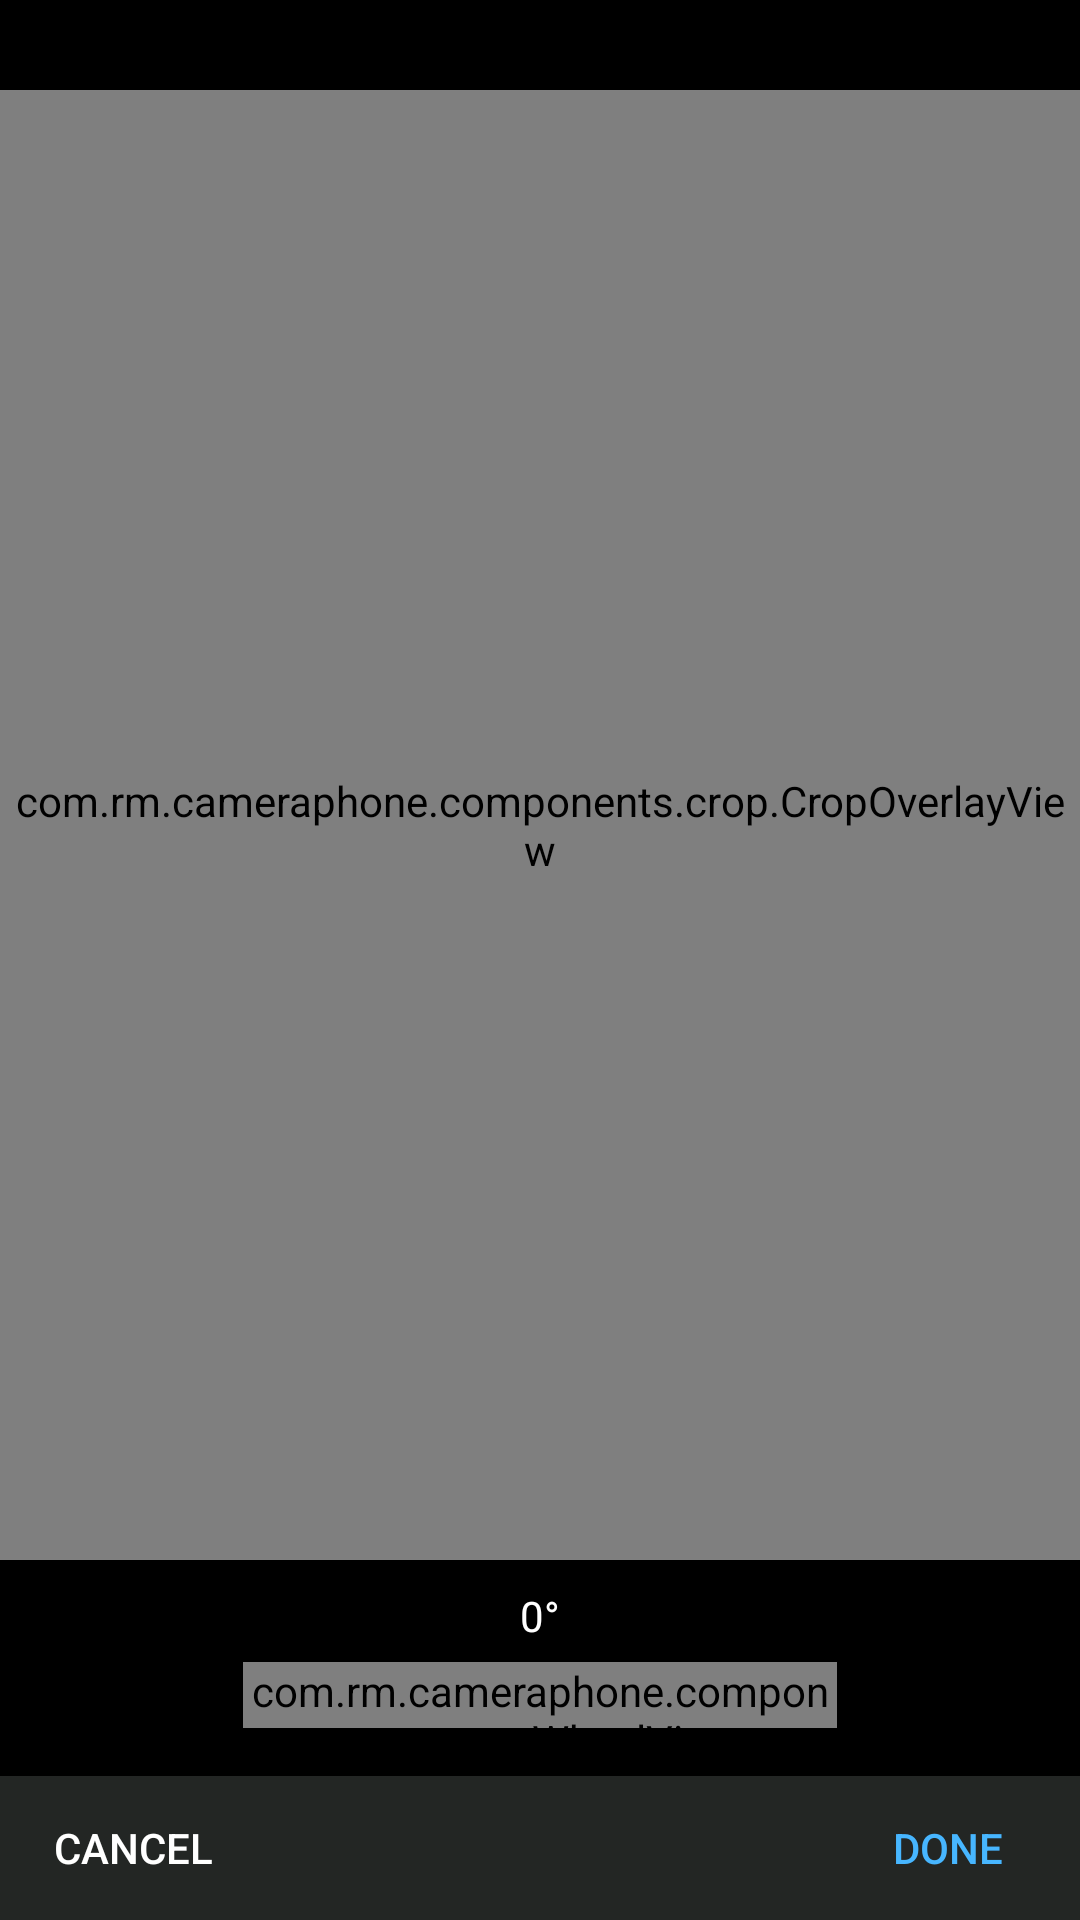

Produce the Android XML layout that renders to this screen, including the resource entries it uses.
<!-- AndroidManifest.xml: application theme AppTheme -->
<!-- res/layout/activity_photo_crop.xml -->
<?xml version="1.0" encoding="utf-8"?>
<RelativeLayout
    xmlns:android="http://schemas.android.com/apk/res/android"
    xmlns:tools="http://schemas.android.com/tools"
    android:layout_width="match_parent"
    android:layout_height="match_parent"
    android:background="@android:color/black"
    tools:context="com.rm.cameraphone.ui.PhotoCropActivity">

    <include
        layout="@layout/box_crop_actions"
        android:id="@+id/crop_actions"
        android:layout_width="match_parent"
        android:layout_height="48dp"
        android:layout_alignParentBottom="true"
        />

    <RelativeLayout
        android:id="@+id/crop_rotate_actions"
        android:layout_width="match_parent"
        android:layout_height="72dp"
        android:layout_above="@id/crop_actions"
        >

        <com.rm.cameraphone.components.crop.WheelView
            android:id="@+id/crop_rotate_wheel"
            android:layout_width="198dp"
            android:layout_height="22dp"
            android:layout_marginBottom="16dp"
            android:layout_marginRight="16dp"
            android:layout_marginLeft="16dp"
            android:layout_centerHorizontal="true"
            android:layout_alignParentBottom="true"
            />

        <TextView
            android:id="@+id/crop_rotate_angle"
            android:layout_width="wrap_content"
            android:layout_height="wrap_content"
            android:layout_marginTop="6dp"
            android:layout_marginBottom="6dp"
            android:layout_centerHorizontal="true"
            android:layout_above="@id/crop_rotate_wheel"
            android:textColor="@android:color/white"
            android:textSize="14sp"
            android:text="0°"
            />

        <ImageView
            android:id="@+id/crop_rotate_icon"
            android:layout_width="wrap_content"
            android:layout_height="54dp"
            android:paddingTop="8dp"
            android:paddingBottom="8dp"
            android:paddingRight="16dp"
            android:paddingLeft="16dp"
            android:layout_alignParentRight="true"
            android:layout_alignParentEnd="true"
            android:layout_alignParentBottom="true"
            android:src="@drawable/rotate"
            android:background="?attr/selectableItemBackground"
            />

    </RelativeLayout>


    <FrameLayout
        android:layout_width="match_parent"
        android:layout_height="match_parent"
        android:layout_above="@id/crop_rotate_actions"
        android:layout_marginTop="30dp"
        >

        <com.rm.cameraphone.components.crop.GestureImageView
            android:id="@+id/crop_target"
            android:layout_width="match_parent"
            android:layout_height="match_parent"
            />

        <com.rm.cameraphone.components.crop.CropOverlayView
            android:id="@+id/crop_overlay"
            android:layout_width="match_parent"
            android:layout_height="match_parent"
            />

        <ImageView
            android:id="@+id/crop_result"
            android:layout_width="match_parent"
            android:layout_height="match_parent"
            android:layout_gravity="center"/>

    </FrameLayout>


</RelativeLayout>
<!-- res/layout/box_crop_actions.xml (included above) -->
<?xml version="1.0" encoding="utf-8"?>
<RelativeLayout
	xmlns:android="http://schemas.android.com/apk/res/android"
	android:layout_width="match_parent"
	android:layout_height="48dp"
	android:background="@color/colorPrimary">

	<Button
		android:id="@+id/crop_cancel"
		android:layout_width="wrap_content"
		android:layout_height="match_parent"
		android:textColor="@android:color/white"
		android:paddingLeft="18dp"
		android:paddingRight="18dp"
		android:gravity="center"
		android:clickable="true"
		android:background="?attr/selectableItemBackground"
		android:textAllCaps="true"
		android:text="Cancel"/>

	<Button
		android:id="@+id/crop_reset"
		android:layout_width="wrap_content"
		android:layout_height="match_parent"
		android:textColor="@android:color/white"
		android:paddingLeft="18dp"
		android:paddingRight="18dp"
		android:gravity="center"
		android:clickable="true"
		android:background="?attr/selectableItemBackground"
		android:textAllCaps="true"
		android:layout_toRightOf="@id/crop_cancel"
		android:layout_toEndOf="@id/crop_cancel"
		android:visibility="gone"
		android:text="Reset"/>

	<Button
		android:id="@+id/crop_done"
		android:layout_width="wrap_content"
		android:layout_height="match_parent"
		android:textColor="@color/colorTextAccent"
		android:paddingLeft="18dp"
		android:paddingRight="18dp"
		android:gravity="center"
		android:clickable="true"
		android:background="?attr/selectableItemBackground"
		android:textAllCaps="true"
		android:layout_alignParentRight="true"
		android:layout_alignParentEnd="true"
		android:text="Done"/>

</RelativeLayout>
<!-- resources referenced by this layout -->
<resources>
  <color name="colorPrimary">#232624</color>
  <color name="colorTextAccent">#47B6FF</color>
  <style name="AppTheme" parent="Theme.AppCompat.Light.NoActionBar">
  		<item name="colorPrimary">@color/colorPrimary</item>
  		<item name="colorPrimaryDark">@color/colorPrimaryDark</item>
  		<item name="colorAccent">@color/colorAccent</item>
  		<item name="android:windowBackground">@null</item>
  		<item name="colorControlHighlight">@color/colorHighlight</item>
  	</style>
  <color name="colorPrimaryDark">#25272a</color>
  <color name="colorAccent">#007CDB</color>
  <color name="colorHighlight">#77FFFFFF</color>
</resources>
